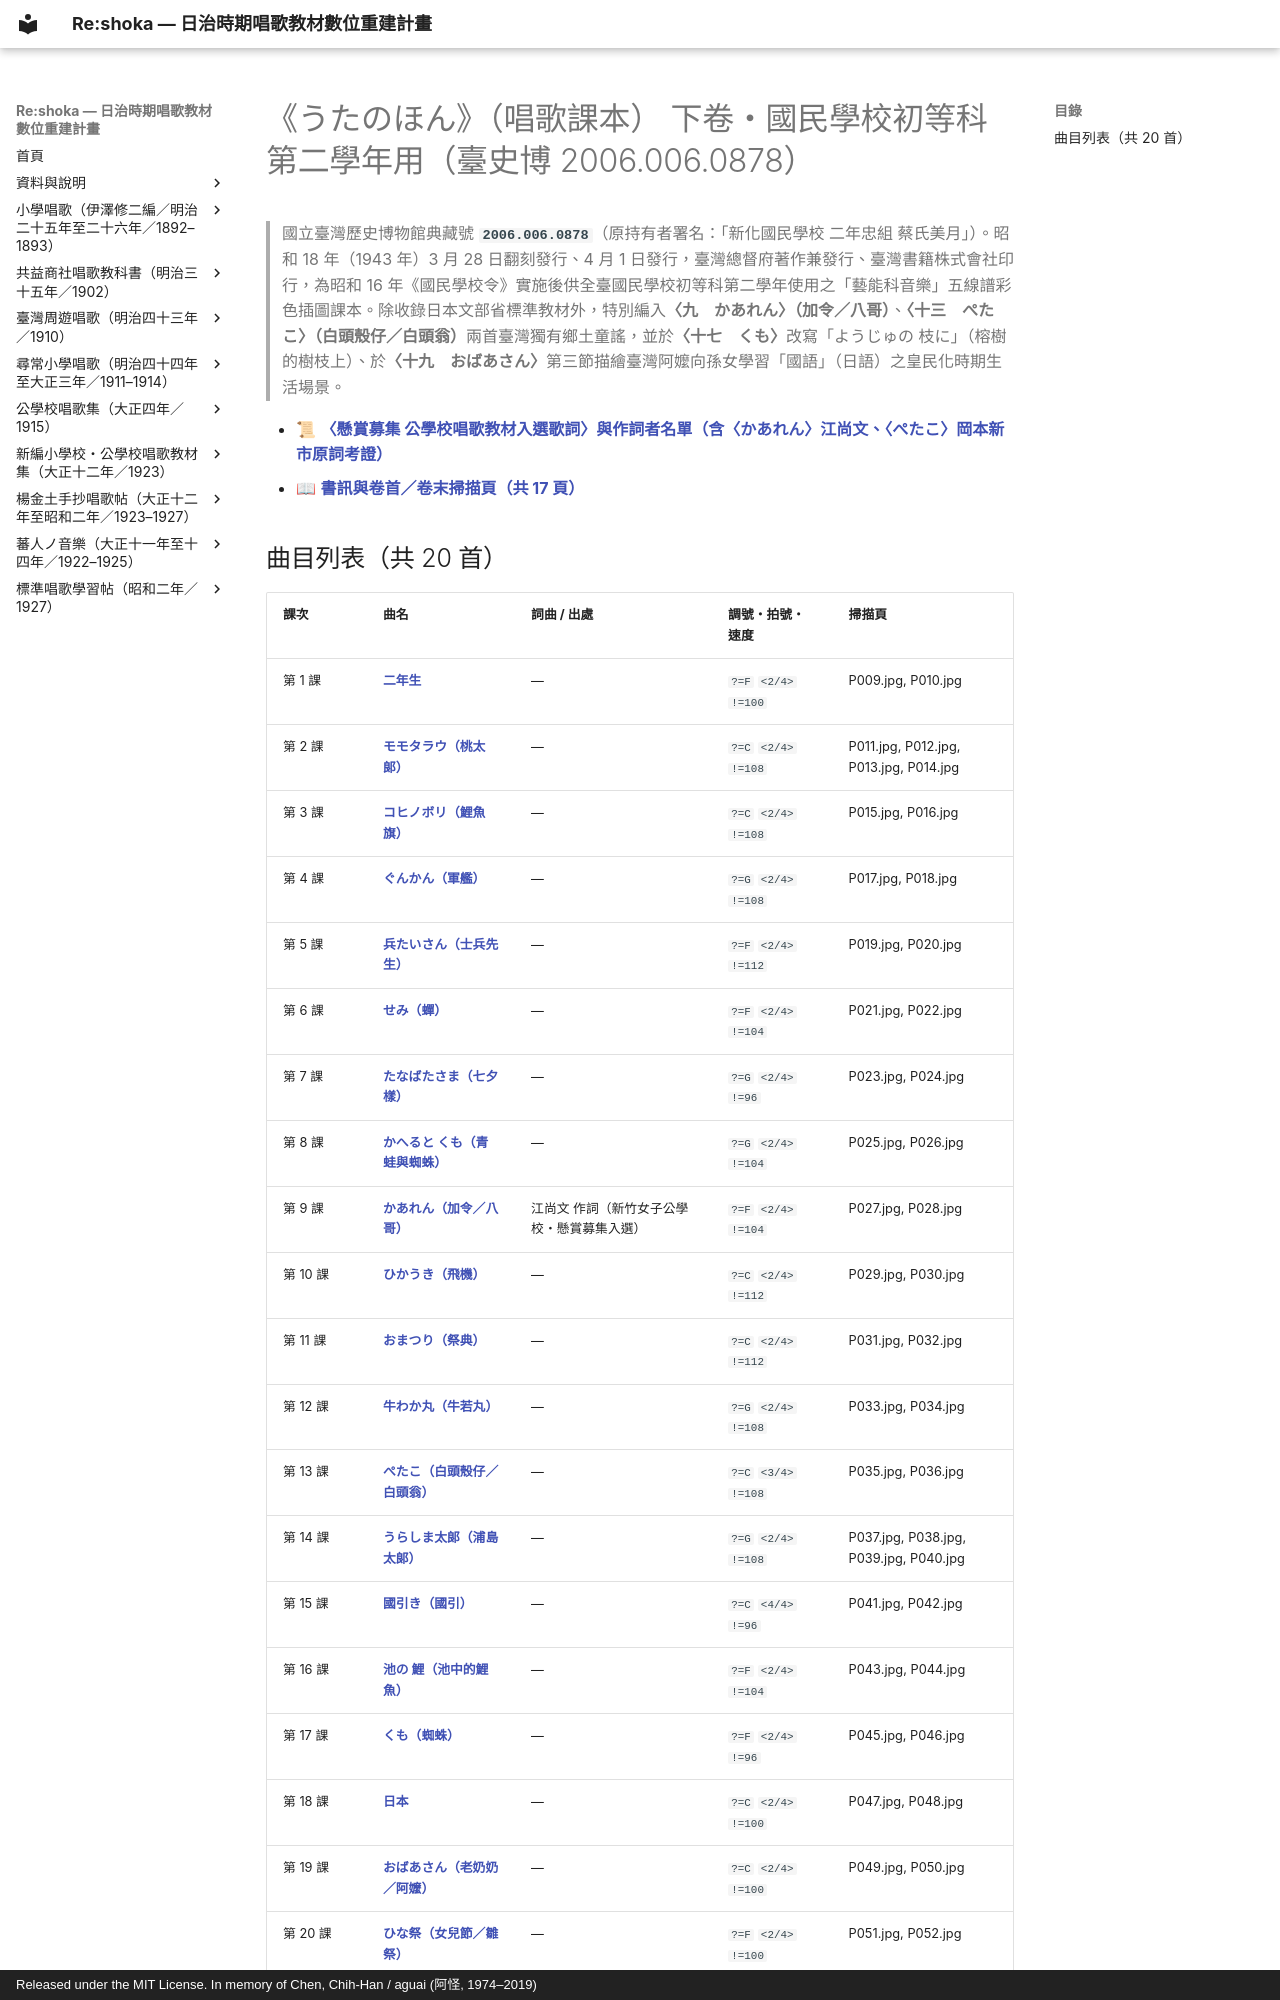

repository: TMDLang/reshoka · page: utanohon/ge_2006.006.0878/index.html · generator: mkdocs · copyright: Released under the MIT License. In memory of Chen, Chih-Han / aguai (阿怪, 1974–2019)

---
title: "《うたのほん》（唱歌課本） 下卷・國民學校初等科第二學年用（臺史博 2006.006.0878）（共 20 首曲目總覽與線上試聽）"
description: "日治時期臺灣《うたのほん》（唱歌課本） 下卷・國民學校初等科第二學年用（臺史博 2006.006.0878）全冊數位化曲目總覽（共 20 首），提供線上試聽雙手鋼琴伴奏 MP3、閱讀五線譜與 TMD 樂譜、檢索歌詞及原書掃描圖檔。"
image: "0_book_info/P001.jpg"
---

# 《うたのほん》（唱歌課本） 下卷・國民學校初等科第二學年用（臺史博 2006.006.0878）

> 國立臺灣歷史博物館典藏號 **`2006.006.0878`**（原持有者署名：「新化國民學校 二年忠組 蔡氏美月」）。昭和 18 年（1943 年）3 月 28 日翻刻發行、4 月 1 日發行，臺灣總督府著作兼發行、臺灣書籍株式會社印行，為昭和 16 年《國民學校令》實施後供全臺國民學校初等科第二學年使用之「藝能科音樂」五線譜彩色插圖課本。除收錄日本文部省標準教材外，特別編入**〈九　かあれん〉（加令／八哥）**、**〈十三　ぺたこ〉（白頭殼仔／白頭翁）**兩首臺灣獨有鄉土童謠，並於**〈十七　くも〉**改寫「ようじゅの 枝に」（榕樹的樹枝上）、於**〈十九　おばあさん〉**第三節描繪臺灣阿嬤向孫女學習「國語」（日語）之皇民化時期生活場景。

- 📜 **[〈懸賞募集 公學校唱歌教材入選歌詞〉與作詞者名單（含〈かあれん〉江尚文、〈ぺたこ〉岡本新市原詞考證）](../../kogakko_shoka/lyrics_contest/index.md)**
- 📖 **[書訊與卷首／卷末掃描頁（共 17 頁）](0_book_info/index.md)**
